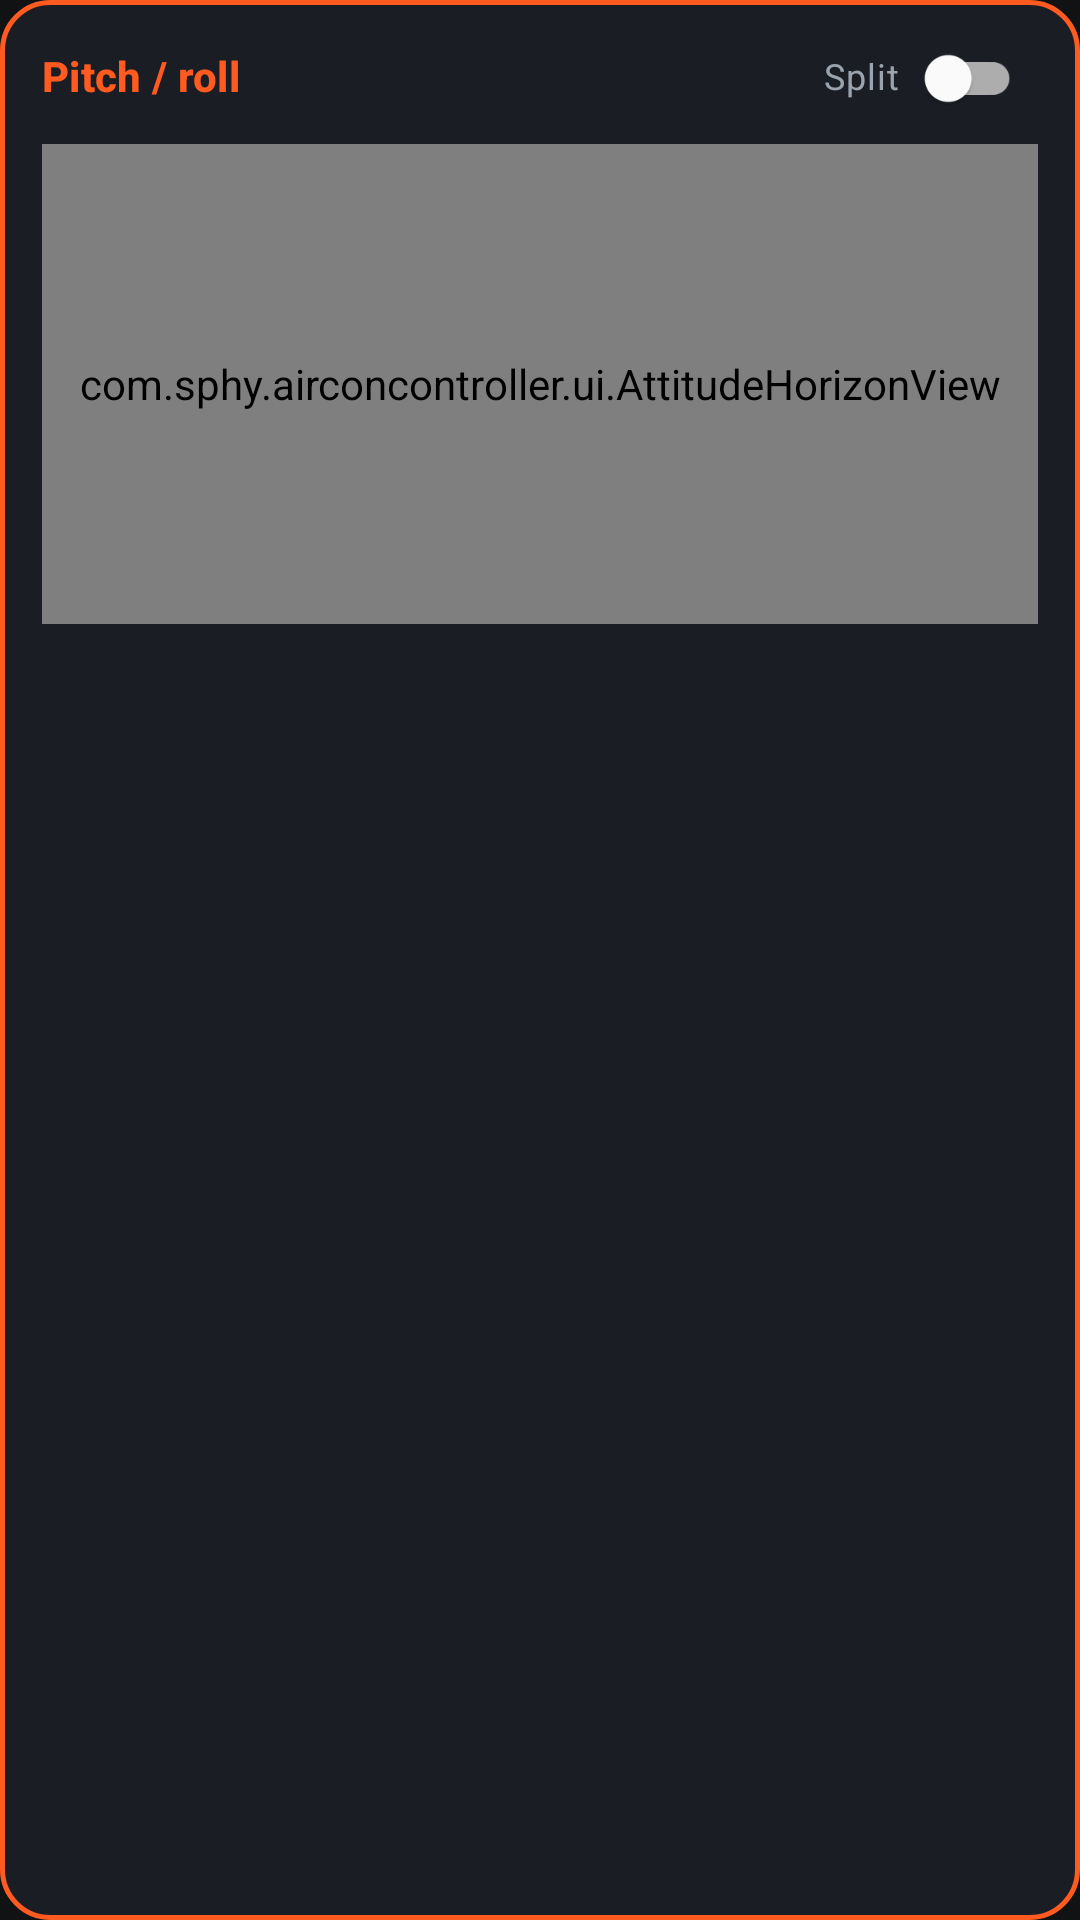

Reconstruct the res/layout file that produces this screen, plus the resources it refers to.
<!-- AndroidManifest.xml: application theme Theme.AirconController -->
<!-- res/layout/view_attitude_block.xml -->
<?xml version="1.0" encoding="utf-8"?>
<LinearLayout xmlns:android="http://schemas.android.com/apk/res/android"
    xmlns:app="http://schemas.android.com/apk/res-auto"
    xmlns:tools="http://schemas.android.com/tools"
    android:layout_width="match_parent"
    android:layout_height="wrap_content"
    android:layout_marginBottom="10dp"
    android:background="@drawable/bg_info_block"
    android:clipChildren="false"
    android:orientation="vertical"
    android:padding="14dp">

    <LinearLayout
        android:layout_width="match_parent"
        android:layout_height="wrap_content"
        android:clipChildren="false"
        android:gravity="center_vertical"
        android:orientation="horizontal">

        <TextView
            android:layout_width="0dp"
            android:layout_height="wrap_content"
            android:layout_weight="1"
            android:includeFontPadding="false"
            android:text="@string/vehicle_info_block_attitude"
            android:textAppearance="@style/TextAppearance.MaterialComponents.Subtitle2"
            android:textColor="@color/accent_orange"
            android:textStyle="bold" />

        <TextView
            android:layout_width="wrap_content"
            android:layout_height="wrap_content"
            android:layout_marginEnd="2dp"
            android:includeFontPadding="false"
            android:text="@string/vehicle_info_attitude_split"
            android:textAppearance="@style/TextAppearance.MaterialComponents.Caption"
            android:textColor="@color/text_muted" />

        
        <FrameLayout
            android:layout_width="44dp"
            android:layout_height="24dp"
            android:clipChildren="false"
            android:clipToPadding="false">

            <com.google.android.material.switchmaterial.SwitchMaterial
                android:id="@+id/attitudeSplitSwitch"
                android:layout_width="wrap_content"
                android:layout_height="wrap_content"
                android:layout_gravity="center"
                android:minHeight="0dp"
                android:minWidth="0dp"
                android:padding="0dp"
                android:scaleX="0.78"
                android:scaleY="0.78"
                android:contentDescription="@string/vehicle_info_attitude_split"
                app:switchMinWidth="40dp" />
        </FrameLayout>
    </LinearLayout>

    <com.sphy.airconcontroller.ui.AttitudeHorizonView
        android:id="@+id/attitudeHorizon"
        android:layout_width="match_parent"
        android:layout_height="160dp"
        android:layout_marginTop="10dp" />

    <LinearLayout
        android:id="@+id/attitudeSplitRow"
        android:layout_width="match_parent"
        android:layout_height="160dp"
        android:layout_marginTop="10dp"
        android:orientation="horizontal"
        android:visibility="gone"
        tools:visibility="visible">

        <com.sphy.airconcontroller.ui.AttitudeHorizonView
            android:id="@+id/attitudePitchHorizon"
            android:layout_width="0dp"
            android:layout_height="match_parent"
            android:layout_marginEnd="6dp"
            android:layout_weight="1" />

        <com.sphy.airconcontroller.ui.AttitudeHorizonView
            android:id="@+id/attitudeRollHorizon"
            android:layout_width="0dp"
            android:layout_height="match_parent"
            android:layout_marginStart="6dp"
            android:layout_weight="1" />
    </LinearLayout>

    <LinearLayout
        android:layout_width="match_parent"
        android:layout_height="wrap_content"
        android:layout_marginTop="8dp"
        android:orientation="horizontal">

        <TextView
            android:id="@+id/attitudePitchText"
            android:layout_width="0dp"
            android:layout_height="wrap_content"
            android:layout_weight="1"
            android:textAppearance="@style/TextAppearance.MaterialComponents.Body2"
            android:textColor="@color/text_primary"
            tools:text="Pitch 0.0°" />

        <TextView
            android:id="@+id/attitudeRollText"
            android:layout_width="0dp"
            android:layout_height="wrap_content"
            android:layout_weight="1"
            android:gravity="end"
            android:textAppearance="@style/TextAppearance.MaterialComponents.Body2"
            android:textColor="@color/text_primary"
            tools:text="Roll 0.0°" />
    </LinearLayout>
</LinearLayout>
<!-- resources referenced by this layout -->
<resources>
  <color name="accent_orange">#FFFF5A1F</color>
  <color name="text_muted">#FF9AA3AE</color>
  <color name="text_primary">#FFF4F6F8</color>
  <!-- drawable bg_info_block (drawable) -->
  <?xml version="1.0" encoding="utf-8"?>
  <shape xmlns:android="http://schemas.android.com/apk/res/android"
      android:shape="rectangle">
      <solid android:color="@color/surface" />
      <corners android:radius="16dp" />
      <stroke
          android:width="1.5dp"
          android:color="@color/accent_orange" />
  </shape>
  <string name="vehicle_info_attitude_split">Split</string>
  <string name="vehicle_info_block_attitude">Pitch / roll</string>
  <style name="Theme.AirconController" parent="Theme.MaterialComponents.DayNight.DarkActionBar">
          
          <item name="colorPrimary">@color/accent_orange</item>
          <item name="colorPrimaryVariant">@color/bg_dark</item>
          <item name="colorOnPrimary">@color/white</item>
          
          <item name="colorSecondary">@color/accent_orange</item>
          <item name="colorSecondaryVariant">@color/accent_orange</item>
          <item name="colorOnSecondary">@color/white</item>
          
          <item name="android:statusBarColor">?attr/colorPrimaryVariant</item>
          <item name="android:windowBackground">@color/bg_dark</item>
          
      </style>
  <color name="surface">#FF1A1E24</color>
  <color name="bg_dark">#FF101214</color>
  <color name="white">#FFFFFFFF</color>
</resources>
